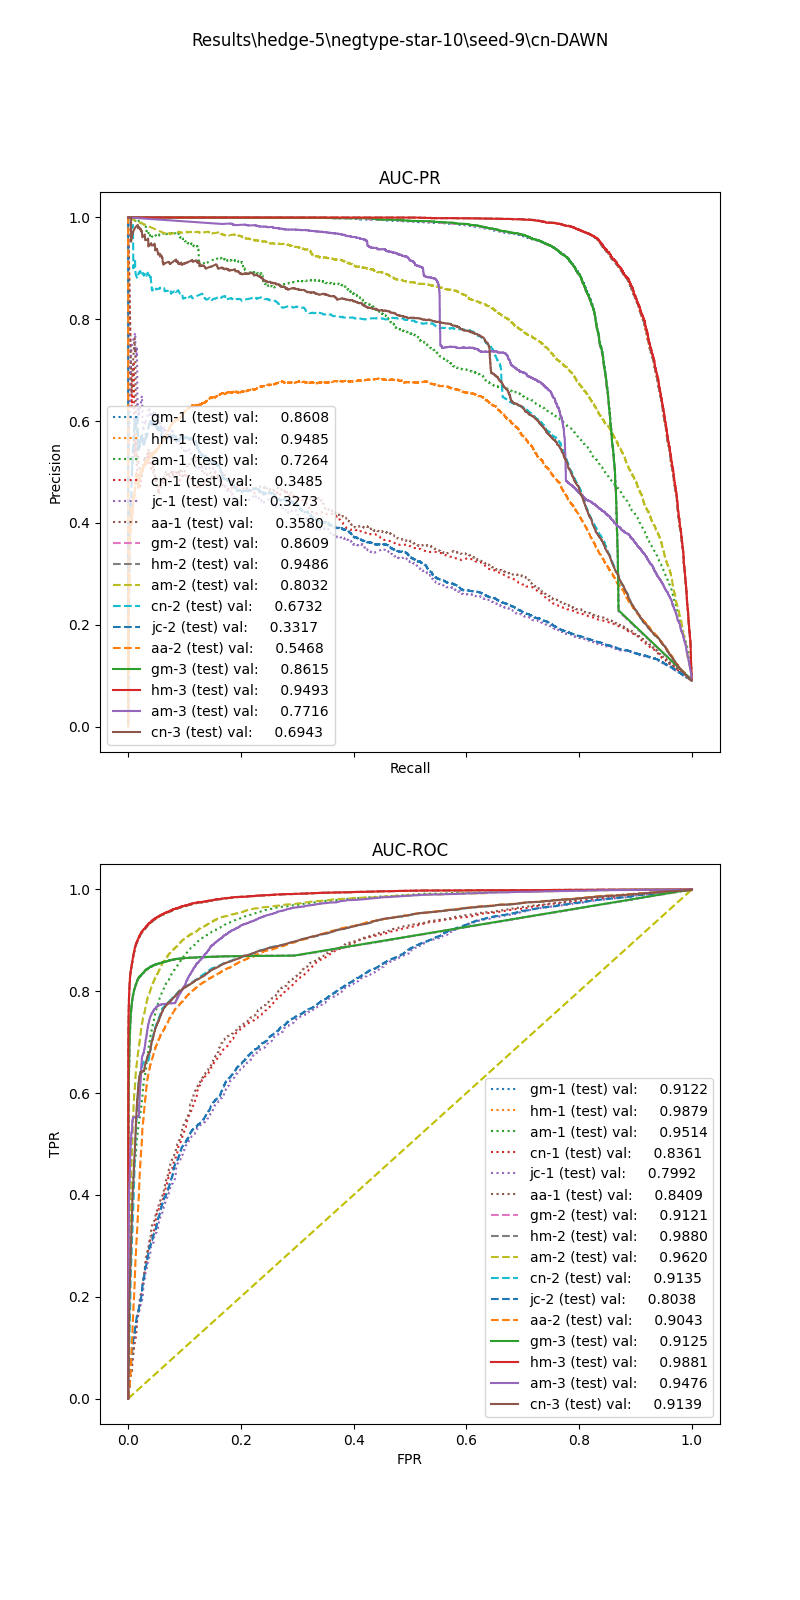

The file beside this chart, header and first rows:
, input_dim1, pred_dim1, input_dim2, pred_dim2, input_dim3, pred_dim3, label
0, 115.9, 0.0, 0.6722, 1.0, 4.0, 1.0, 1.0
1, 36.66, 0.0, 0.0, 0.0, 0.0, 0.0, 1.0
2, 32.27, 0.0, 0.4513, 0.0, 0.0, 0.0, 1.0
3, 77.45, 0.0, 0.3375, 0.0, 0.0, 0.0, 1.0
4, 39.86, 0.0, 0.0, 0.0, 0.0, 0.0, 1.0
5, 41.51, 0.0, 0.7326, 0.0, 0.0, 1.0, 1.0
6, 149.4, 1.0, 0.6, 1.0, 2.0, 1.0, 1.0
7, 54.99, 0.0, 0.1611, 0.0, 0.0, 0.0, 1.0
8, 10.45, 0.0, 0.1493, 0.0, 0.0, 0.0, 1.0
9, 94.94, 0.0, 0.6432, 1.0, 4.0, 1.0, 1.0
10, 68.23, 0.0, 0.3425, 0.0, 0.0, 0.0, 1.0
11, 12.63, 0.0, 0.8767, 0.0, 2.0, 0.0, 1.0
12, 15.25, 0.0, 0.8495, 0.0, 2.0, 0.0, 1.0
13, 87.39, 0.0, 0.0, 0.0, 0.0, 0.0, 1.0
14, 80.97, 0.0, 0.7298, 1.0, 2.0, 1.0, 1.0
15, 55.41, 0.0, 0.3818, 0.0, 1.0, 0.0, 1.0
16, 80.74, 0.0, 0.0, 0.0, 0.0, 0.0, 1.0
17, 80.65, 0.0, 0.7257, 1.0, 0.0, 1.0, 1.0
18, 54.07, 0.0, 0.0, 0.0, 0.0, 0.0, 1.0
19, 38.25, 0.0, 0.7641, 0.0, 0.0, 1.0, 1.0
20, 64.51, 0.0, 0.3446, 0.0, 0.0, 0.0, 1.0
21, 112.9, 0.0, 0.6452, 1.0, 0.0, 1.0, 1.0
22, 139.1, 1.0, 0.6418, 1.0, 2.0, 1.0, 1.0
23, 110.8, 0.0, 0.6564, 1.0, 0.0, 1.0, 1.0
24, 146.1, 1.0, 0.6529, 1.0, 4.0, 1.0, 1.0
25, 53.04, 0.0, 0.6873, 0.0, 0.0, 1.0, 1.0
26, 58.28, 0.0, 0.6815, 0.0, 4.0, 1.0, 1.0
27, 47.31, 0.0, 0.0, 0.0, 0.0, 0.0, 1.0
28, 14.76, 0.0, 0.0, 0.0, 0.0, 0.0, 1.0
29, 82.67, 0.0, 0.0, 0.0, 0.0, 0.0, 1.0
30, 84.59, 0.0, 0.7045, 1.0, 0.0, 1.0, 1.0
31, 70.63, 0.0, 0.6955, 1.0, 4.0, 1.0, 1.0
32, 16.77, 0.0, 0.0, 0.0, 0.0, 0.0, 1.0
33, 46.13, 0.0, 0.0, 0.0, 0.0, 0.0, 1.0
34, 65.22, 0.0, 0.7333, 1.0, 0.0, 1.0, 1.0
35, 95.9, 0.0, 0.6139, 1.0, 0.0, 1.0, 1.0
36, 28.24, 0.0, 0.7277, 0.0, 4.0, 1.0, 1.0
37, 88.1, 0.0, 0.6358, 1.0, 1.0, 1.0, 1.0
38, 100.9, 0.0, 0.7066, 1.0, 0.0, 1.0, 1.0
39, 45.88, 0.0, 0.0, 0.0, 0.0, 0.0, 1.0
40, 90.94, 0.0, 0.6402, 1.0, 0.0, 1.0, 1.0
41, 127.2, 1.0, 0.6323, 1.0, 4.0, 1.0, 1.0
42, 13.44, 0.0, 0.9511, 0.0, 4.0, 0.0, 1.0
43, 71.3, 0.0, 0.6668, 1.0, 0.0, 1.0, 1.0
44, 110.8, 0.0, 0.6828, 1.0, 0.0, 1.0, 1.0
45, 101.9, 0.0, 0.6229, 1.0, 1.0, 1.0, 1.0
46, 49.39, 0.0, 0.7207, 0.0, 0.0, 1.0, 1.0
47, 9.654, 0.0, 0.0, 0.0, 0.0, 0.0, 1.0
48, 103.5, 0.0, 0.3234, 0.0, 0.0, 0.0, 1.0
49, 36.84, 0.0, 0.7647, 0.0, 0.0, 0.0, 1.0
50, 128.6, 1.0, 0.5995, 1.0, 4.0, 1.0, 1.0
51, 63.77, 0.0, 0.6914, 0.0, 0.0, 1.0, 1.0
52, 54.31, 0.0, 0.2484, 0.0, 0.0, 0.0, 1.0
53, 90.14, 0.0, 0.7423, 1.0, 4.0, 1.0, 1.0
54, 46.14, 0.0, 0.7326, 0.0, 2.0, 1.0, 1.0
55, 72.56, 0.0, 0.1633, 0.0, 0.0, 0.0, 1.0
56, 54.28, 0.0, 0.0, 0.0, 0.0, 0.0, 1.0
57, 94.04, 0.0, 0.3515, 0.0, 0.0, 0.0, 1.0
58, 24.12, 0.0, 0.3542, 0.0, 0.0, 0.0, 1.0
59, 75.42, 0.0, 0.6964, 1.0, 4.0, 1.0, 1.0
... 86,235 more rows
